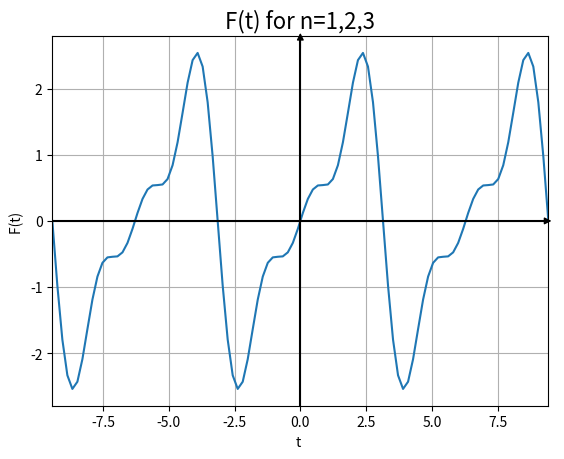

This chart was generated by the following Python code:
#!/usr/bin/env python3
# -*- coding: utf-8 -*-
"""
Created on Thu Feb 22 14:09:09 2018

[redacted]

[redacted]
"""

import numpy as np
import matplotlib.pyplot as plt




t_values = np.linspace(-3*np.pi, 3*np.pi, 100)

a = np.sin(t_values) + 2/np.pi*np.sin(t_values)
b = -np.sin(2*t_values)
c = (1/3 + 2/(3*np.pi))*np.sin(3*t_values)

d = a+b+c
plt.plot(t_values, d)


ax = plt.gca()

#ax.legend()

ax.set_xlabel('t ') # Labeling the x-axis
ax.set_ylabel('F(t) ')

plt.xlim(-3*np.pi,3*np.pi) # Limiting the visible plot area on x-axis

# draw x and y axis and grid
plt.axhline(0, color='black')
plt.axvline(0, color='black')

arrow_length = 15 # In points

# X-axis arrow
ax.annotate('', xy=(0.97, 0), xycoords=('axes fraction', 'data'), 
            xytext=(arrow_length, 0), textcoords='offset points',
            arrowprops=dict(arrowstyle='<|-', fc='black'))

# Y-axis arrow
ax.annotate('', xy=(0, 0.96), xycoords=('data', 'axes fraction'), 
            xytext=(0, arrow_length), textcoords='offset points',
            arrowprops=dict(arrowstyle='<|-', fc='black'))

ax.grid() # plotting a background grid



ax.set_title( "F(t) for n=1,2,3", size=16)

plt.savefig('MST210_TMA05_q4c.png')



plt.show()

